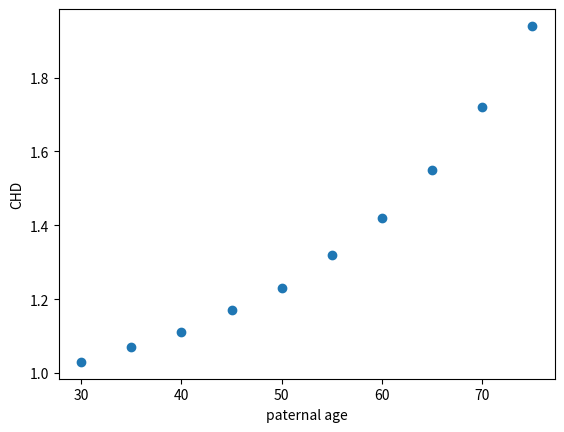

This chart was generated by the following Python code: (Note: this script raises an exception after producing the figure.)
import numpy as np
import matplotlib.pyplot as plt

a='30' #a,b,c,d,e,f,g,h,i,j represent the variables for the age.
b='35'
c='40'
d='45'
e='50'
f='55'
g='60'
h='65'
i='70'
j='75'
CHD={a:1.03,b:1.07,c:1.11,d:1.17,e:1.23,f:1.32,g:1.42,h:1.55,i:1.72,j:1.94}
print (CHD)

N=10 #There are 10 paternal ages corresponding to 10 CHD
x=[30,35,40,45,50,55,60,65,70,75] #x's values show the paternal ages
y=[1.03,1.07,1.11,1.17,1.23,1.32,1.42,1.55,1.72,1.94] #y's values shows the risk of CHD for the offspring corresponding to paternal ages
plt.ylabel('CHD') #Set the y label
plt.xlabel('paternal age') # Set the x label
plt.scatter(x,y,marker='o')
plt.show()

age=input("The paternal age is:") #Age repesents the requested paternal age.
print ("The CHD of",age,"is",CHD[age]) #Show the requested paternal age's corresponding CHD for the offspring.
